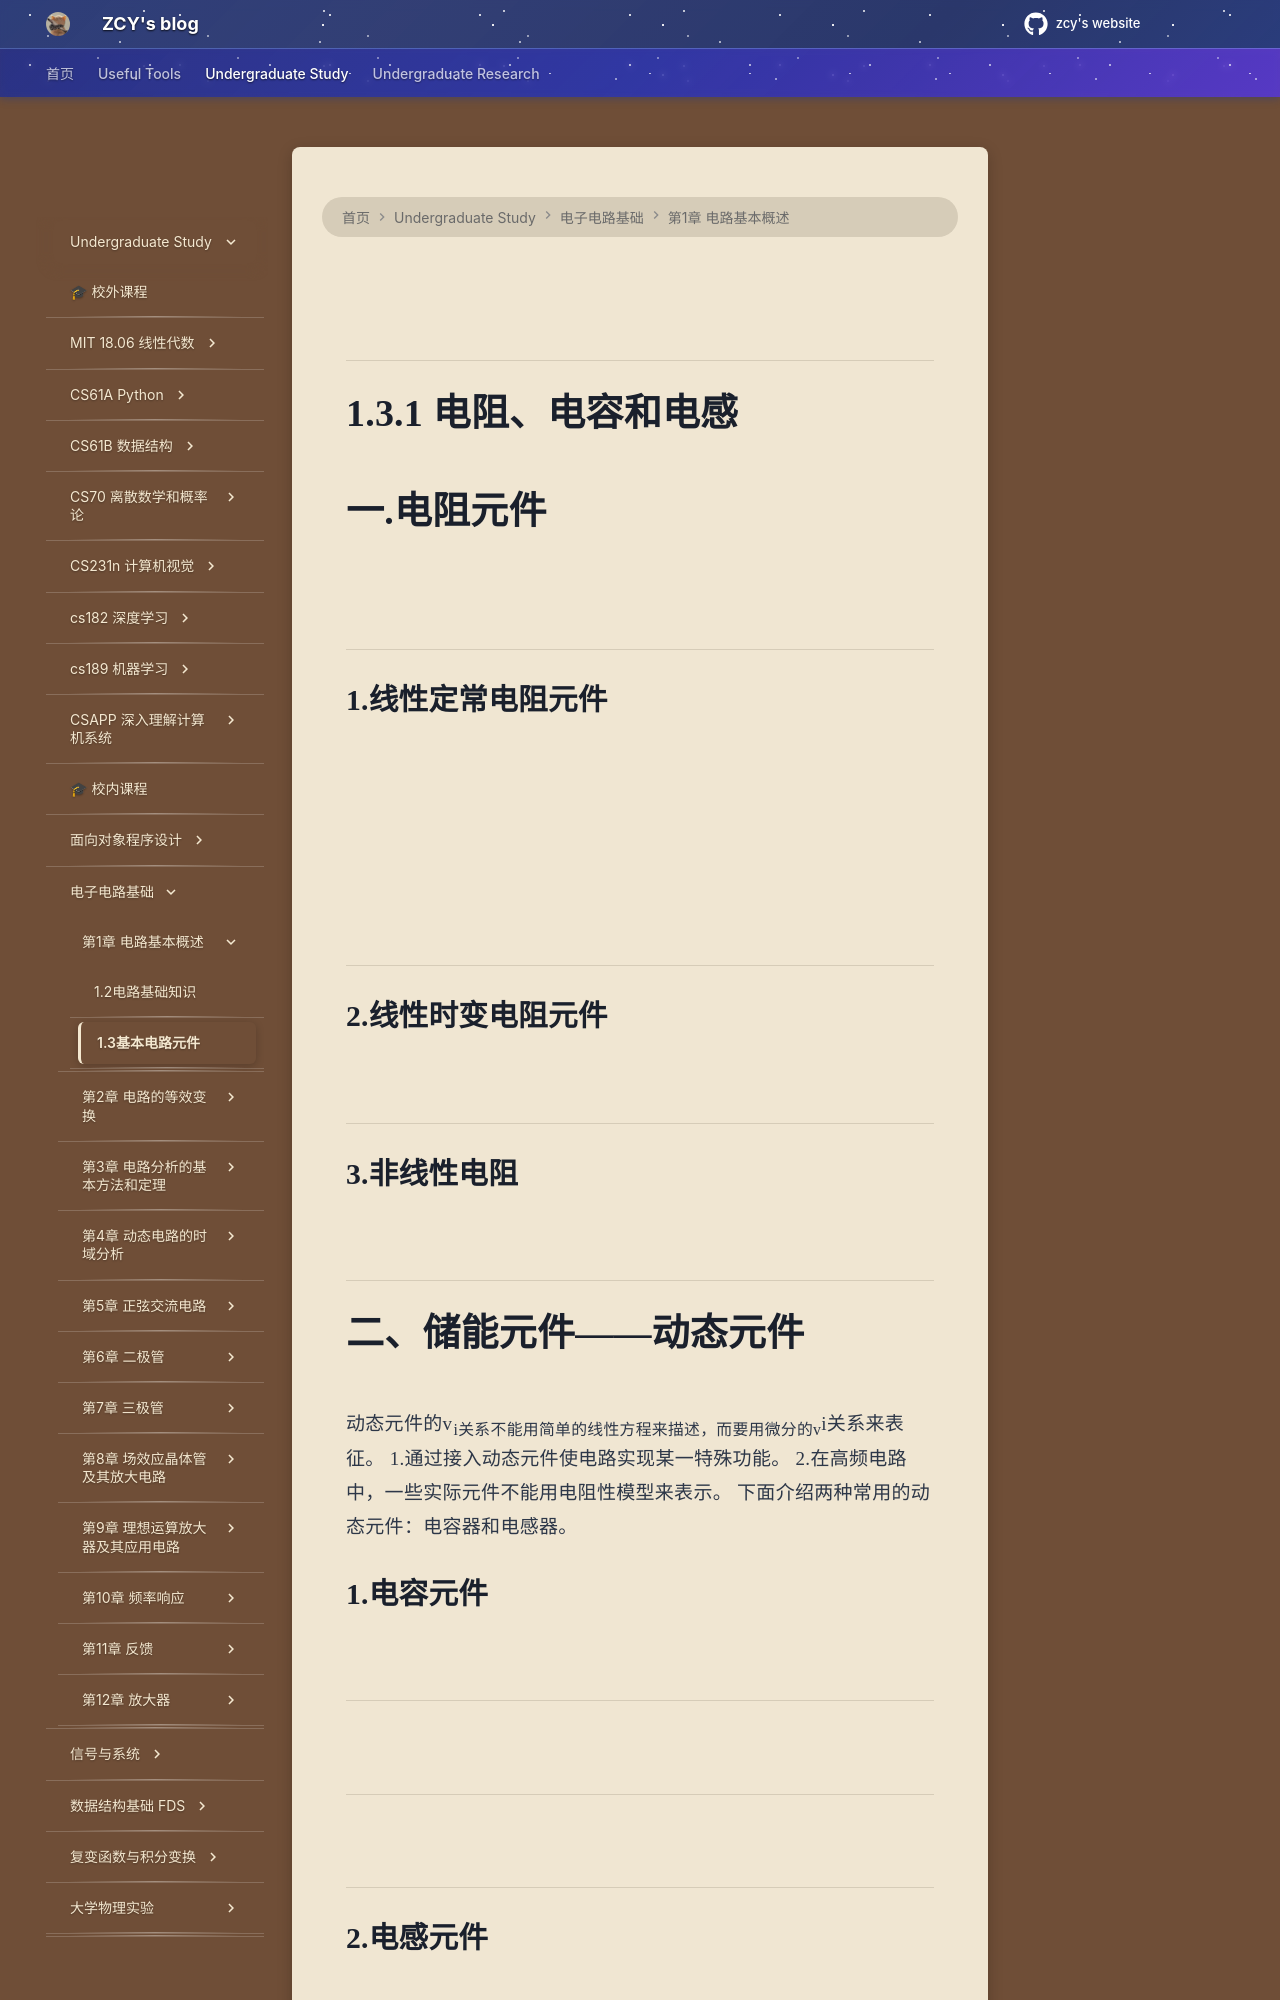

repository: mouchenmou/ZCY-s-website · page: 笔记本/电子电路基础/第1章 电路基本概述/1.3基本电路元件/index.html · generator: mkdocs

![](附件/Pasted%20image%2020250917212314.png)

---

# 1.3.1 电阻、电容和电感

# 一.电阻元件
![](附件/Pasted%20image%2020250917212426.png)
![](附件/Pasted%20image%2020250917212456.png)

---

## 1.线性定常电阻元件
![](附件/Pasted%20image%2020250917212612.png)

![](附件/Pasted%20image%2020250917212629.png)

![](附件/Pasted%20image%2020250917212755.png)

![](附件/Pasted%20image%2020250917212836.png)
![](附件/Pasted%20image%2020250917213027.png)

---

## 2.线性时变电阻元件

![](附件/Pasted%20image%2020250917213241.png)

---

## 3.非线性电阻
![](附件/Pasted%20image%2020250917213528.png)

---

# 二、储能元件——动态元件

动态元件的v~i关系不能用简单的线性方程来描述，而要用微分的v~i关系来表征。
1.通过接入动态元件使电路实现某一特殊功能。
2.在高频电路中，一些实际元件不能用电阻性模型来表示。
下面介绍两种常用的动态元件：电容器和电感器。

## 1.电容元件
![](附件/Pasted%20image%2020250917214348.png)
![](附件/Pasted%20image%2020250917215350.png)

---

![](附件/Pasted%20image%2020250917215514.png)
![](附件/Pasted%20image%2020250917215651.png)
![](附件/Pasted%20image%2020250917215937.png)

---

![](附件/Pasted%20image%2020250917220106.png)

---

## 2.电感元件
![](附件/Pasted%20image%2020250917221040.png)
![](附件/Pasted%20image%2020250917221141.png)
![](附件/Pasted%20image%2020250917221410.png)
![](附件/Pasted%20image%2020250917222228.png)
![](Pasted%20image%2020250919143414.png)

---

# 1.3.2 独立电源和受控电源
